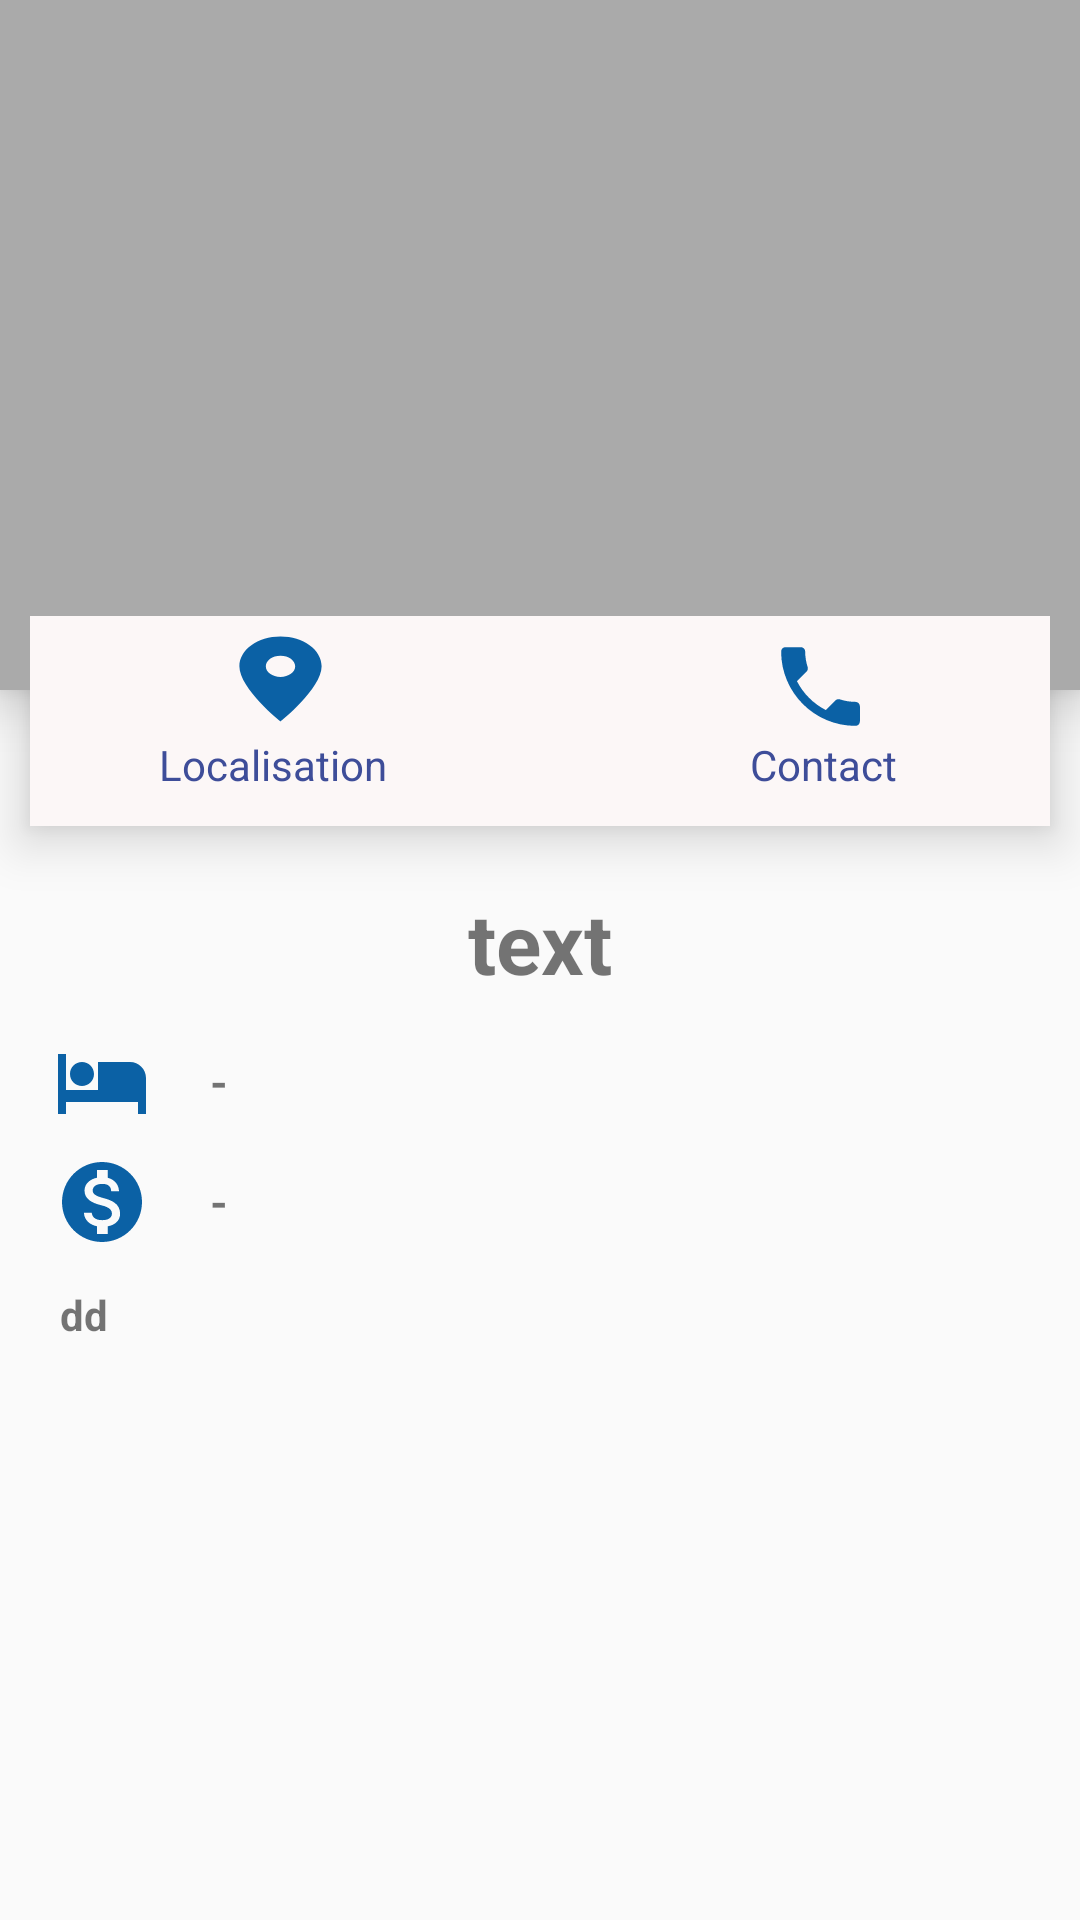

Here is an Android app screen rendered from its layout file. Give the layout XML and the strings, colors and styles it references.
<!-- AndroidManifest.xml: application theme AppTheme -->
<!-- res/layout/activity_detail__hotel.xml -->
<?xml version="1.0" encoding="utf-8"?>
<RelativeLayout xmlns:android="http://schemas.android.com/apk/res/android"
    xmlns:app="http://schemas.android.com/apk/res-auto"
    xmlns:tools="http://schemas.android.com/tools"
    android:layout_width="match_parent"
    android:layout_height="match_parent"
    tools:context=".Detail_Hotel">

    <ScrollView
        android:layout_width="match_parent"
        android:layout_height="match_parent">
        <LinearLayout
            android:layout_width="match_parent"
            android:layout_height="match_parent"
            android:orientation="vertical">

            <ViewFlipper
                android:id="@+id/H_flipper"
                android:layout_width="match_parent"
                android:background="#aaa"
                android:elevation="10dp"
                android:layout_height="230dp"
                android:layout_centerHorizontal="true"/>

            <RelativeLayout
                android:layout_width="match_parent"
                android:layout_height="70dp"
                android:layout_marginLeft="10dp"
                android:layout_marginTop="-25dp"
                android:layout_marginRight="10dp"
                android:layout_marginBottom="20dp"
                android:background="#FCF7F7"
                android:elevation="10dp"
                android:paddingBottom="3dp">

                <ImageView
                    android:id="@+id/telH"
                    android:layout_width="35dp"
                    android:layout_height="35dp"
                    android:layout_alignParentEnd="true"
                    android:layout_alignParentRight="true"
                    android:layout_alignParentBottom="true"
                    android:layout_gravity="end"
                    android:layout_marginLeft="70dp"
                    android:layout_marginEnd="59dp"
                    android:layout_marginRight="59dp"
                    android:layout_marginBottom="26dp"
                    android:background="@drawable/ic_local_phone_black_24dp" />

                <TextView
                    android:layout_width="wrap_content"
                    android:layout_height="wrap_content"
                    android:layout_alignParentStart="true"
                    android:layout_alignParentLeft="true"
                    android:layout_alignParentBottom="true"
                    android:layout_marginStart="43dp"
                    android:layout_marginLeft="43dp"
                    android:layout_marginBottom="8dp"
                    android:text="Localisation"
                    android:textColor="#3E4D99" />

                <TextView
                    android:layout_width="wrap_content"
                    android:layout_height="wrap_content"
                    android:layout_alignParentEnd="true"
                    android:layout_alignParentRight="true"
                    android:layout_alignParentBottom="true"
                    android:layout_marginEnd="51dp"
                    android:layout_marginRight="51dp"
                    android:layout_marginBottom="8dp"
                    android:text="Contact"
                    android:textColor="#3E4D99" />

                <ImageView
                    android:layout_width="47dp"
                    android:layout_height="34dp"
                    android:id="@+id/locH"
                    android:layout_alignParentStart="true"
                    android:layout_alignParentLeft="true"
                    android:layout_alignParentTop="true"
                    android:layout_alignParentBottom="true"
                    android:layout_marginStart="60dp"
                    android:layout_marginLeft="60dp"
                    android:layout_marginTop="4dp"
                    android:layout_marginEnd="151dp"
                    android:layout_marginRight="153dp"
                    android:layout_marginBottom="29dp"
                    android:background="@drawable/ic_place_black_24dp" />




            </RelativeLayout>

            <TextView
                android:id="@+id/HNom"
                android:layout_width="match_parent"
                android:layout_height="wrap_content"
                android:layout_gravity="center"
                android:text="text"
                android:textAlignment="center"
                android:layout_marginBottom="8dp"
                android:textSize="28dp"
                android:textStyle="bold" />
            <RelativeLayout
                android:layout_width="match_parent"
                android:layout_height="wrap_content">
                <ImageView
                    android:layout_width="50dp"
                    android:layout_height="40dp"
                    android:src="@drawable/ic_local_hotel_black_24dp"
                    android:paddingLeft="18dp"
                    />
                <TextView
                    android:id="@+id/nbChamb"
                    android:layout_width="wrap_content"
                    android:layout_height="40dp"
                    android:layout_marginLeft="70dp"
                    android:text="-"
                    android:textStyle="bold"
                    android:textSize="15dp"
                    android:gravity="center"/>

            </RelativeLayout>
            <RelativeLayout
                android:layout_width="match_parent"
                android:layout_height="wrap_content">

                <ImageView
                    android:layout_width="50dp"
                    android:layout_height="40dp"
                    android:layout_alignParentBottom="true"
                    android:layout_marginBottom="0dp"
                    android:paddingLeft="18dp"
                    android:src="@drawable/ic_monetization_on_black_24dp" />

                <TextView
                    android:id="@+id/prix"
                    android:layout_width="wrap_content"
                    android:layout_height="40dp"
                    android:layout_marginLeft="70dp"
                    android:gravity="center"
                    android:text="-"
                    android:textSize="15dp"
                    android:textStyle="bold" />

            </RelativeLayout>


            <TextView
                android:id="@+id/descH"
                android:layout_width="match_parent"
                android:layout_height="wrap_content"
                android:text="dd"
                android:textStyle="bold"
                android:layout_marginTop="8dp"
                android:layout_marginRight="12dp"
                android:layout_marginLeft="20dp"
                android:layout_marginBottom="10dp"
                />
        </LinearLayout>
    </ScrollView>

</RelativeLayout>
<!-- resources referenced by this layout -->
<resources>
  <!-- drawable ic_local_hotel_black_24dp (drawable) -->
  <vector android:height="24dp" android:tint="#0B61A5"
      android:viewportHeight="24.0" android:viewportWidth="24.0"
      android:width="24dp" xmlns:android="http://schemas.android.com/apk/res/android">
      <path android:fillColor="#FF000000" android:pathData="M7,13c1.66,0 3,-1.34 3,-3S8.66,7 7,7s-3,1.34 -3,3 1.34,3 3,3zM19,7h-8v7L3,14L3,5L1,5v15h2v-3h18v3h2v-9c0,-2.21 -1.79,-4 -4,-4z"/>
  </vector>
  <!-- drawable ic_local_phone_black_24dp (drawable) -->
  <vector android:height="24dp" android:tint="#0B61A5"
      android:viewportHeight="24.0" android:viewportWidth="24.0"
      android:width="24dp" xmlns:android="http://schemas.android.com/apk/res/android">
      <path android:fillColor="#FF000000" android:pathData="M6.62,10.79c1.44,2.83 3.76,5.14 6.59,6.59l2.2,-2.2c0.27,-0.27 0.67,-0.36 1.02,-0.24 1.12,0.37 2.33,0.57 3.57,0.57 0.55,0 1,0.45 1,1V20c0,0.55 -0.45,1 -1,1 -9.39,0 -17,-7.61 -17,-17 0,-0.55 0.45,-1 1,-1h3.5c0.55,0 1,0.45 1,1 0,1.25 0.2,2.45 0.57,3.57 0.11,0.35 0.03,0.74 -0.25,1.02l-2.2,2.2z"/>
  </vector>
  <!-- drawable ic_monetization_on_black_24dp (drawable) -->
  <vector android:height="24dp" android:tint="#0B61A5"
      android:viewportHeight="24.0" android:viewportWidth="24.0"
      android:width="24dp" xmlns:android="http://schemas.android.com/apk/res/android">
      <path android:fillColor="#FF000000" android:pathData="M12,2C6.48,2 2,6.48 2,12s4.48,10 10,10 10,-4.48 10,-10S17.52,2 12,2zM13.41,18.09L13.41,20h-2.67v-1.93c-1.71,-0.36 -3.16,-1.46 -3.27,-3.4h1.96c0.1,1.05 0.82,1.87 2.65,1.87 1.96,0 2.4,-0.98 2.4,-1.59 0,-0.83 -0.44,-1.61 -2.67,-2.14 -2.48,-0.6 -4.18,-1.62 -4.18,-3.67 0,-1.72 1.39,-2.84 3.11,-3.21L10.74,4h2.67v1.95c1.86,0.45 2.79,1.86 2.85,3.39L14.3,9.34c-0.05,-1.11 -0.64,-1.87 -2.22,-1.87 -1.5,0 -2.4,0.68 -2.4,1.64 0,0.84 0.65,1.39 2.67,1.91s4.18,1.39 4.18,3.91c-0.01,1.83 -1.38,2.83 -3.12,3.16z"/>
  </vector>
  <!-- drawable ic_place_black_24dp (drawable) -->
  <vector android:height="24dp" android:tint="#0B61A5"
      android:viewportHeight="24.0" android:viewportWidth="24.0"
      android:width="24dp" xmlns:android="http://schemas.android.com/apk/res/android">
      <path android:fillColor="#FF000000" android:pathData="M12,2C8.13,2 5,5.13 5,9c0,5.25 7,13 7,13s7,-7.75 7,-13c0,-3.87 -3.13,-7 -7,-7zM12,11.5c-1.38,0 -2.5,-1.12 -2.5,-2.5s1.12,-2.5 2.5,-2.5 2.5,1.12 2.5,2.5 -1.12,2.5 -2.5,2.5z"/>
  </vector>
  <style name="AppTheme" parent="Theme.AppCompat.Light.NoActionBar">
          
          <item name="colorPrimary">@color/colorPrimary</item>
          <item name="colorPrimaryDark">@color/colorPrimaryDark</item>
          <item name="colorAccent">@color/colorAccent</item>
      </style>
  <!-- not gathered from this repository: default colours our renderer supplied (Android Studio template values) -->
  <color name="colorPrimary">#FF6200EE</color>
  <color name="colorPrimaryDark">#FF3700B3</color>
  <color name="colorAccent">#FF03DAC5</color>
</resources>
